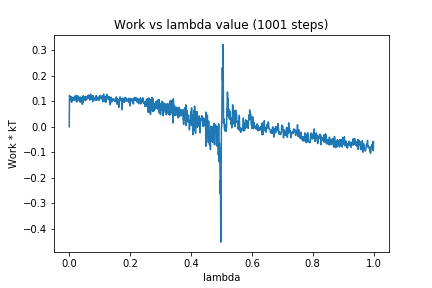

The file beside this chart, header and first rows:
0, 0.0
1, 0.123
2, 0.1114
3, 0.1148
4, 0.1047
5, 0.1124
6, 0.1017
7, 0.1171
8, 0.09555
9, 0.1154
10, 0.1156
11, 0.1113
12, 0.1064
13, 0.1123
14, 0.1042
15, 0.1147
16, 0.1027
17, 0.1063
18, 0.1168
19, 0.1173
20, 0.1167
21, 0.1228
22, 0.113
23, 0.102
24, 0.09807
25, 0.1207
26, 0.09803
27, 0.1188
28, 0.1014
29, 0.1167
30, 0.12
31, 0.1129
32, 0.1136
33, 0.1126
34, 0.1062
35, 0.1152
36, 0.09611
37, 0.1158
38, 0.1116
39, 0.1122
40, 0.1129
41, 0.1011
42, 0.11
43, 0.0879
44, 0.1151
45, 0.09343
46, 0.1212
47, 0.1115
48, 0.1173
49, 0.1061
50, 0.1131
51, 0.1154
52, 0.1073
53, 0.1026
54, 0.1188
55, 0.109
56, 0.1083
57, 0.105
58, 0.1171
59, 0.1134
60, 0.1189
... 940 more rows
